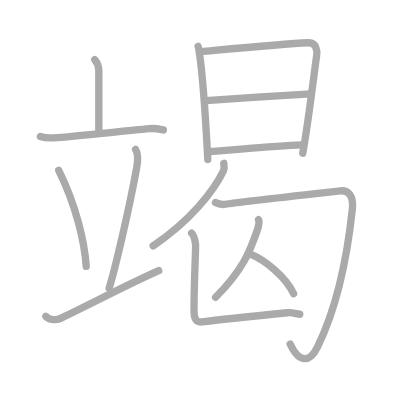
t = 0.00 s
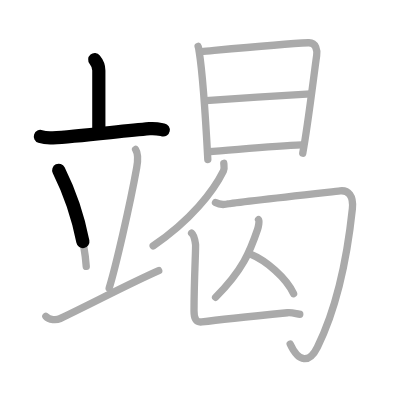
t = 2.75 s
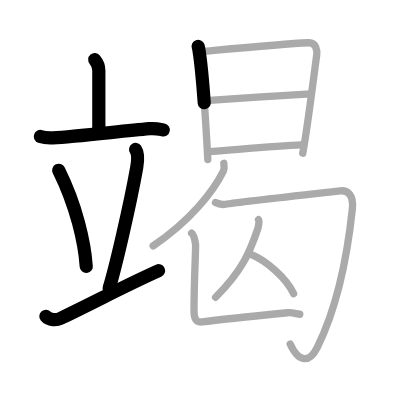
t = 5.50 s
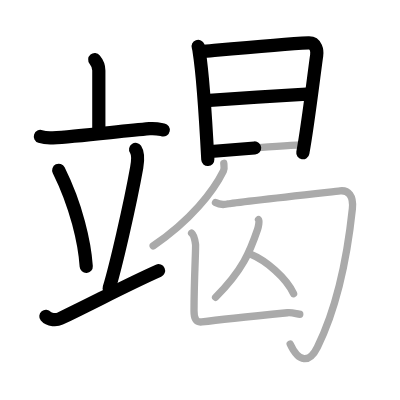
t = 8.50 s
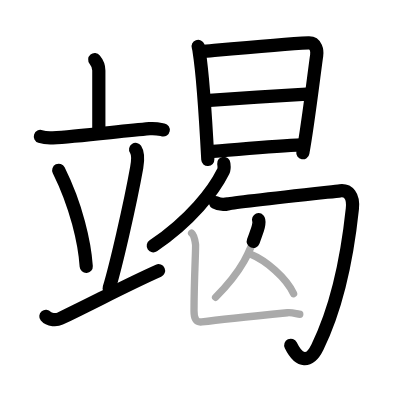
t = 11.25 s
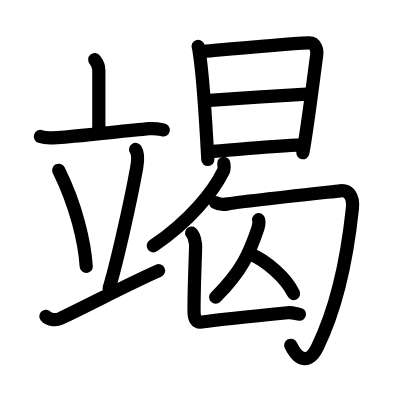
t = 14.00 s

The animated SVG that drew these frames (rendered in a browser with its animation timeline set to each time). Animation: 14 SMIL elements (animate=14); one cycle of 14.00 s.

<?xml version="1.0" standalone="no"?>
<!DOCTYPE svg PUBLIC "-//W3C//DTD SVG 1.1//EN"   "http://www.w3.org/Graphics/SVG/1.1/DTD/svg11.dtd">
<svg width="400px" height="400px"  version="1.1" xmlns="http://www.w3.org/2000/svg">
  <defs>
    <marker id="Triangle" viewBox="0 0 10 10" refX="0" refY="5" markerUnits="strokeWidth" markerWidth="3" style="stroke-opacity:0%;fill:#aaaaaa;" markerHeight="2" orient="auto">
      <path d="M 0 0 L 10 5 L 0 10 z" />
    </marker>
    
    <marker id="Arrow" viewBox="0 0 10 10" refX="5" refY="5" markerUnits="strokeWidth" markerWidth="1.8" style="stroke-opacity:0%;fill:#770000;" markerHeight="2" orient="auto">
      <path d="M 0 4 L 6 4 L 4 1 L 10 5 L 4 9 L 6 6 L 0 6 z" />
        <circle cx="5" cy="5" r="5" />
      </marker>
    
    <marker id="TriangleRed" viewBox="0 0 10 10" refX="0" refY="5" markerUnits="strokeWidth" markerWidth="3" style="stroke-opacity:0%;fill:#CC0000;" markerHeight="2" orient="auto">
      <path d="M 0 0 L 10 5 L 0 10 z" />
    </marker>
    
    <marker id="ArrowRed" viewBox="0 0 10 10" refX="5" refY="5" markerUnits="strokeWidth" markerWidth="1.8" style="stroke-opacity:0%;fill:#CC0000;" markerHeight="2" orient="auto">
      <path d="M 0 4 L 6 4 L 4 1 L 10 5 L 4 9 L 6 6 L 0 6 z" />
        <circle cx="5" cy="5" r="5" />
      </marker>
    
  </defs>
  
  <path style="fill:#ffffff; fill-opacity:100%; fill-rule:evenodd; stroke-width:0;" d="M 0 0 L 400px 0 L 400px 400px L 0 400px L 0 0" />

  <g transform="scale(3.6697247706422 3.6697247706422)">
<path style="fill:none; fill-opacity:0%; fill-rule:evenodd; stroke:#aaaaaa; stroke-opacity:100%; stroke-width: 1.5pt; stroke-linejoin:round; stroke-linecap:round;" d="M25.82 16.25c0.73 0.87 1.11 2.03 1.11 2.94c0 2.06 0 11.28 0 16.86"></path>
<path style="fill:none; fill-opacity:0%; fill-rule:evenodd; stroke:#aaaaaa; stroke-opacity:100%; stroke-width: 1.5pt; stroke-linejoin:round; stroke-linecap:round;" d="M11 37.19c1.08 0.36 2.33 0.42 3.41 0.36c6.07-0.31 18.08-1.76 26.33-2.49c1.79-0.16 2.87 0.17 3.76 0.35"></path>
<path style="fill:none; fill-opacity:0%; fill-rule:evenodd; stroke:#aaaaaa; stroke-opacity:100%; stroke-width: 1.5pt; stroke-linejoin:round; stroke-linecap:round;" d="M16 46.4c4.85 9.77 7.06 19.76 7.5 26.2"></path>
<path style="fill:none; fill-opacity:0%; fill-rule:evenodd; stroke:#aaaaaa; stroke-opacity:100%; stroke-width: 1.5pt; stroke-linejoin:round; stroke-linecap:round;" d="M36.95 40.73c0.85 1.28 0.48 3.95 0.3 4.97c-1.88 10.5-5.82 27.35-7.5 32.8"></path>
<path style="fill:none; fill-opacity:0%; fill-rule:evenodd; stroke:#aaaaaa; stroke-opacity:100%; stroke-width: 1.5pt; stroke-linejoin:round; stroke-linecap:round;" d="M12.5 86.19c0.91 1.1 2.95 1.08 3.85 0.64c9.94-4.76 18.08-9.16 26.9-13.08"></path>
<path style="fill:none; fill-opacity:0%; fill-rule:evenodd; stroke:#aaaaaa; stroke-opacity:100%; stroke-width: 1.5pt; stroke-linejoin:round; stroke-linecap:round;" d="M53.99 12.64c0.19 0.52 0.2 0.89 0.3 1.55c0.87 5.43 1.8 19.14 2.34 29.27"></path>
<path style="fill:none; fill-opacity:0%; fill-rule:evenodd; stroke:#aaaaaa; stroke-opacity:100%; stroke-width: 1.5pt; stroke-linejoin:round; stroke-linecap:round;" d="M54.8 14.06c7.74-0.7 22.13-2.07 29.27-2.4c2.12-0.1 2.41 2.2 2.22 3.46c-0.67 4.62-2.36 18.94-3.79 26.63"></path>
<path style="fill:none; fill-opacity:0%; fill-rule:evenodd; stroke:#aaaaaa; stroke-opacity:100%; stroke-width: 1.5pt; stroke-linejoin:round; stroke-linecap:round;" d="M56.1 27.41c4.43-0.33 26.34-1.76 28.58-1.85"></path>
<path style="fill:none; fill-opacity:0%; fill-rule:evenodd; stroke:#aaaaaa; stroke-opacity:100%; stroke-width: 1.5pt; stroke-linejoin:round; stroke-linecap:round;" d="M56.61 41.36c7.47-0.53 18.07-1.62 25.57-1.86"></path>
<path style="fill:none; fill-opacity:0%; fill-rule:evenodd; stroke:#aaaaaa; stroke-opacity:100%; stroke-width: 1.5pt; stroke-linejoin:round; stroke-linecap:round;" d="M60.98 44.5c0.05 0.53 0.25 1.4-0.11 2.13c-2.7 5.44-8.84 13.41-19.13 20.37"></path>
<path style="fill:none; fill-opacity:0%; fill-rule:evenodd; stroke:#aaaaaa; stroke-opacity:100%; stroke-width: 1.5pt; stroke-linejoin:round; stroke-linecap:round;" d="M58.72 55.19c0.89 0.51 2.13 0.68 3.54 0.34c1.42-0.34 26.89-3.13 30.42-3.53c2.19-0.25 3.72 1.34 3.34 4.9c-1.3 12.3-3.87 26.18-9.52 37.67c-2.19 4.45-5.11 4.2-7.43-0.84"></path>
<path style="fill:none; fill-opacity:0%; fill-rule:evenodd; stroke:#aaaaaa; stroke-opacity:100%; stroke-width: 1.5pt; stroke-linejoin:round; stroke-linecap:round;" d="M70.45 59.87c0.3 0.32-0.04 1.98-0.25 2.59C68.14 68.54 66.1 73.67 58.75 81"></path>
<path style="fill:none; fill-opacity:0%; fill-rule:evenodd; stroke:#aaaaaa; stroke-opacity:100%; stroke-width: 1.5pt; stroke-linejoin:round; stroke-linecap:round;" d="M68.25 69.25C72.5 70.99 77.93 75.62 80 80"></path>
<path style="fill:none; fill-opacity:0%; fill-rule:evenodd; stroke:#aaaaaa; stroke-opacity:100%; stroke-width: 1.5pt; stroke-linejoin:round; stroke-linecap:round;" d="M52.21 63.51c0.6 0.48 0.96 2.16 1.08 3.12c0.11 0.87-0.42 9.58-0.42 18.1c0 1.96 0.49 3.21 2.13 3c3.84-0.51 16.62-1.84 23.33-2.5c1.46-0.14 2.64 0.4 3.36 0.4"></path>

<path style="fill:none; fill-opacity:0%; fill-rule:evenodd; stroke:#000000; stroke-opacity:100%; stroke-width: 2.7pt; stroke-linejoin:round; stroke-linecap:round;" d="M25.82 16.25c0.73 0.87 1.11 2.03 1.11 2.94c0 2.06 0 11.28 0 16.86" pathLength="100" stroke-dashoffset="100" stroke-dasharray="100 105"><animate id="dashAnim1" attributeName="stroke-dashoffset" from="100" to="0" dur="1s" calcMode="linear" fill="freeze"/></path>
<path style="fill:none; fill-opacity:0%; fill-rule:evenodd; stroke:#000000; stroke-opacity:100%; stroke-width: 2.7pt; stroke-linejoin:round; stroke-linecap:round;" d="M11 37.19c1.08 0.36 2.33 0.42 3.41 0.36c6.07-0.31 18.08-1.76 26.33-2.49c1.79-0.16 2.87 0.17 3.76 0.35" pathLength="100" stroke-dashoffset="100" stroke-dasharray="100 105"><animate id="dashAnim2" attributeName="stroke-dashoffset" from="100" to="0" dur="1s" calcMode="linear" begin="dashAnim1.end" fill="freeze"/></path>
<path style="fill:none; fill-opacity:0%; fill-rule:evenodd; stroke:#000000; stroke-opacity:100%; stroke-width: 2.7pt; stroke-linejoin:round; stroke-linecap:round;" d="M16 46.4c4.85 9.77 7.06 19.76 7.5 26.2" pathLength="100" stroke-dashoffset="100" stroke-dasharray="100 105"><animate id="dashAnim3" attributeName="stroke-dashoffset" from="100" to="0" dur="1s" calcMode="linear" begin="dashAnim2.end" fill="freeze"/></path>
<path style="fill:none; fill-opacity:0%; fill-rule:evenodd; stroke:#000000; stroke-opacity:100%; stroke-width: 2.7pt; stroke-linejoin:round; stroke-linecap:round;" d="M36.95 40.73c0.85 1.28 0.48 3.95 0.3 4.97c-1.88 10.5-5.82 27.35-7.5 32.8" pathLength="100" stroke-dashoffset="100" stroke-dasharray="100 105"><animate id="dashAnim4" attributeName="stroke-dashoffset" from="100" to="0" dur="1s" calcMode="linear" begin="dashAnim3.end" fill="freeze"/></path>
<path style="fill:none; fill-opacity:0%; fill-rule:evenodd; stroke:#000000; stroke-opacity:100%; stroke-width: 2.7pt; stroke-linejoin:round; stroke-linecap:round;" d="M12.5 86.19c0.91 1.1 2.95 1.08 3.85 0.64c9.94-4.76 18.08-9.16 26.9-13.08" pathLength="100" stroke-dashoffset="100" stroke-dasharray="100 105"><animate id="dashAnim5" attributeName="stroke-dashoffset" from="100" to="0" dur="1s" calcMode="linear" begin="dashAnim4.end" fill="freeze"/></path>
<path style="fill:none; fill-opacity:0%; fill-rule:evenodd; stroke:#000000; stroke-opacity:100%; stroke-width: 2.7pt; stroke-linejoin:round; stroke-linecap:round;" d="M53.99 12.64c0.19 0.52 0.2 0.89 0.3 1.55c0.87 5.43 1.8 19.14 2.34 29.27" pathLength="100" stroke-dashoffset="100" stroke-dasharray="100 105"><animate id="dashAnim6" attributeName="stroke-dashoffset" from="100" to="0" dur="1s" calcMode="linear" begin="dashAnim5.end" fill="freeze"/></path>
<path style="fill:none; fill-opacity:0%; fill-rule:evenodd; stroke:#000000; stroke-opacity:100%; stroke-width: 2.7pt; stroke-linejoin:round; stroke-linecap:round;" d="M54.8 14.06c7.74-0.7 22.13-2.07 29.27-2.4c2.12-0.1 2.41 2.2 2.22 3.46c-0.67 4.62-2.36 18.94-3.79 26.63" pathLength="100" stroke-dashoffset="100" stroke-dasharray="100 105"><animate id="dashAnim7" attributeName="stroke-dashoffset" from="100" to="0" dur="1s" calcMode="linear" begin="dashAnim6.end" fill="freeze"/></path>
<path style="fill:none; fill-opacity:0%; fill-rule:evenodd; stroke:#000000; stroke-opacity:100%; stroke-width: 2.7pt; stroke-linejoin:round; stroke-linecap:round;" d="M56.1 27.41c4.43-0.33 26.34-1.76 28.58-1.85" pathLength="100" stroke-dashoffset="100" stroke-dasharray="100 105"><animate id="dashAnim8" attributeName="stroke-dashoffset" from="100" to="0" dur="1s" calcMode="linear" begin="dashAnim7.end" fill="freeze"/></path>
<path style="fill:none; fill-opacity:0%; fill-rule:evenodd; stroke:#000000; stroke-opacity:100%; stroke-width: 2.7pt; stroke-linejoin:round; stroke-linecap:round;" d="M56.61 41.36c7.47-0.53 18.07-1.62 25.57-1.86" pathLength="100" stroke-dashoffset="100" stroke-dasharray="100 105"><animate id="dashAnim9" attributeName="stroke-dashoffset" from="100" to="0" dur="1s" calcMode="linear" begin="dashAnim8.end" fill="freeze"/></path>
<path style="fill:none; fill-opacity:0%; fill-rule:evenodd; stroke:#000000; stroke-opacity:100%; stroke-width: 2.7pt; stroke-linejoin:round; stroke-linecap:round;" d="M60.98 44.5c0.05 0.53 0.25 1.4-0.11 2.13c-2.7 5.44-8.84 13.41-19.13 20.37" pathLength="100" stroke-dashoffset="100" stroke-dasharray="100 105"><animate id="dashAnim10" attributeName="stroke-dashoffset" from="100" to="0" dur="1s" calcMode="linear" begin="dashAnim9.end" fill="freeze"/></path>
<path style="fill:none; fill-opacity:0%; fill-rule:evenodd; stroke:#000000; stroke-opacity:100%; stroke-width: 2.7pt; stroke-linejoin:round; stroke-linecap:round;" d="M58.72 55.19c0.89 0.51 2.13 0.68 3.54 0.34c1.42-0.34 26.89-3.13 30.42-3.53c2.19-0.25 3.72 1.34 3.34 4.9c-1.3 12.3-3.87 26.18-9.52 37.67c-2.19 4.45-5.11 4.2-7.43-0.84" pathLength="100" stroke-dashoffset="100" stroke-dasharray="100 105"><animate id="dashAnim11" attributeName="stroke-dashoffset" from="100" to="0" dur="1s" calcMode="linear" begin="dashAnim10.end" fill="freeze"/></path>
<path style="fill:none; fill-opacity:0%; fill-rule:evenodd; stroke:#000000; stroke-opacity:100%; stroke-width: 2.7pt; stroke-linejoin:round; stroke-linecap:round;" d="M70.45 59.87c0.3 0.32-0.04 1.98-0.25 2.59C68.14 68.54 66.1 73.67 58.75 81" pathLength="100" stroke-dashoffset="100" stroke-dasharray="100 105"><animate id="dashAnim12" attributeName="stroke-dashoffset" from="100" to="0" dur="1s" calcMode="linear" begin="dashAnim11.end" fill="freeze"/></path>
<path style="fill:none; fill-opacity:0%; fill-rule:evenodd; stroke:#000000; stroke-opacity:100%; stroke-width: 2.7pt; stroke-linejoin:round; stroke-linecap:round;" d="M68.25 69.25C72.5 70.99 77.93 75.62 80 80" pathLength="100" stroke-dashoffset="100" stroke-dasharray="100 105"><animate id="dashAnim13" attributeName="stroke-dashoffset" from="100" to="0" dur="1s" calcMode="linear" begin="dashAnim12.end" fill="freeze"/></path>
<path style="fill:none; fill-opacity:0%; fill-rule:evenodd; stroke:#000000; stroke-opacity:100%; stroke-width: 2.7pt; stroke-linejoin:round; stroke-linecap:round;" d="M52.21 63.51c0.6 0.48 0.96 2.16 1.08 3.12c0.11 0.87-0.42 9.58-0.42 18.1c0 1.96 0.49 3.21 2.13 3c3.84-0.51 16.62-1.84 23.33-2.5c1.46-0.14 2.64 0.4 3.36 0.4" pathLength="100" stroke-dashoffset="100" stroke-dasharray="100 105"><animate id="dashAnim14" attributeName="stroke-dashoffset" from="100" to="0" dur="1s" calcMode="linear" begin="dashAnim13.end" fill="freeze"/></path>

</g>

</svg>  
          
